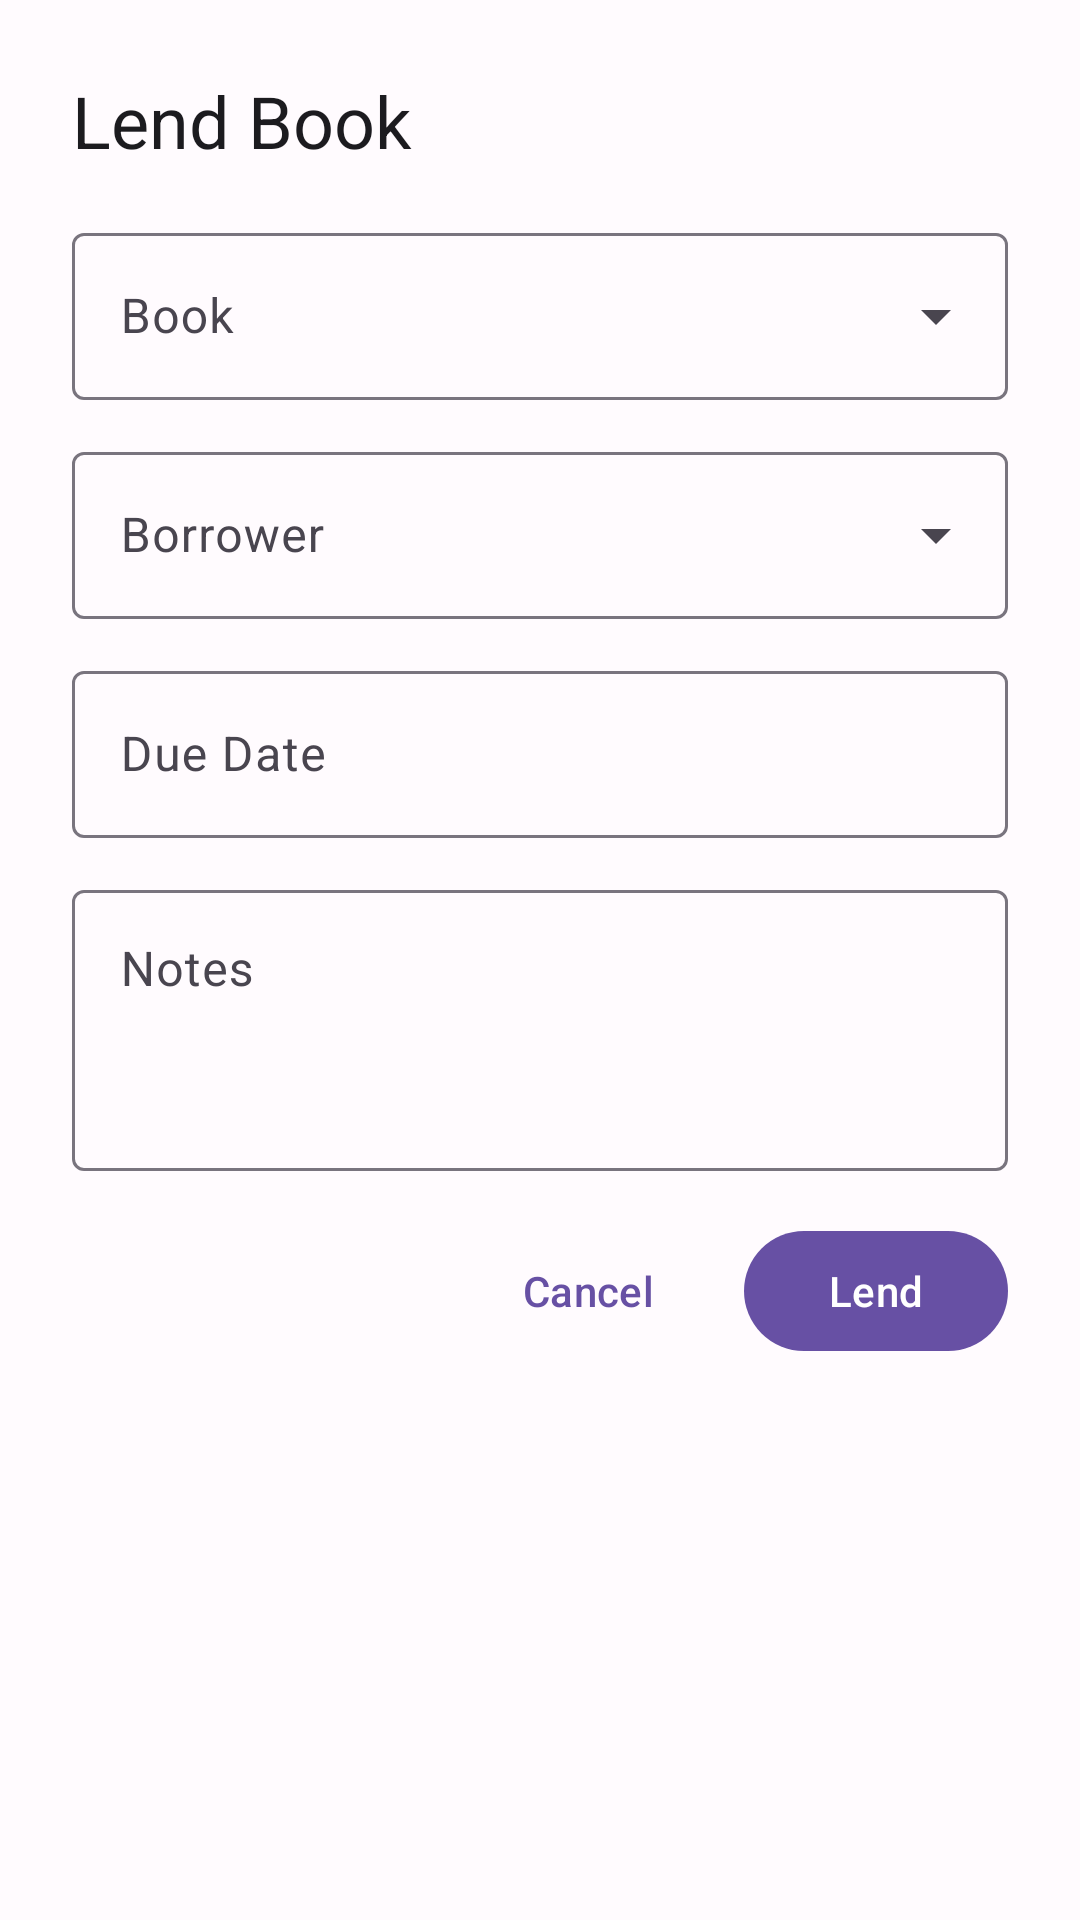

Reconstruct the res/layout file that produces this screen, plus the resources it refers to.
<!-- AndroidManifest.xml: application theme Theme.LibreLibraria -->
<!-- res/layout/bottom_sheet_lend_book.xml -->
<?xml version="1.0" encoding="utf-8"?>
<LinearLayout xmlns:android="http://schemas.android.com/apk/res/android"
    xmlns:app="http://schemas.android.com/apk/res-auto"
    android:layout_width="match_parent"
    android:layout_height="wrap_content"
    android:orientation="vertical"
    android:padding="24dp">

    <TextView
        android:layout_width="wrap_content"
        android:layout_height="wrap_content"
        android:text="@string/lend_book"
        android:textAppearance="?attr/textAppearanceHeadlineSmall"
        android:textColor="?attr/colorOnSurface"
        android:layout_marginBottom="16dp" />

    <com.google.android.material.textfield.TextInputLayout
        android:id="@+id/til_book"
        style="@style/Widget.Material3.TextInputLayout.OutlinedBox.ExposedDropdownMenu"
        android:layout_width="match_parent"
        android:layout_height="wrap_content"
        android:layout_marginBottom="12dp"
        android:hint="@string/book">

        <AutoCompleteTextView
            android:id="@+id/actv_book"
            android:layout_width="match_parent"
            android:layout_height="wrap_content"
            android:inputType="none" />

    </com.google.android.material.textfield.TextInputLayout>

    <com.google.android.material.textfield.TextInputLayout
        android:id="@+id/til_borrower"
        style="@style/Widget.Material3.TextInputLayout.OutlinedBox.ExposedDropdownMenu"
        android:layout_width="match_parent"
        android:layout_height="wrap_content"
        android:layout_marginBottom="12dp"
        android:hint="@string/borrower">

        <AutoCompleteTextView
            android:id="@+id/actv_borrower"
            android:layout_width="match_parent"
            android:layout_height="wrap_content"
            android:inputType="none" />

    </com.google.android.material.textfield.TextInputLayout>

    <com.google.android.material.textfield.TextInputLayout
        android:id="@+id/til_due_date"
        style="@style/Widget.Material3.TextInputLayout.OutlinedBox"
        android:layout_width="match_parent"
        android:layout_height="wrap_content"
        android:layout_marginBottom="12dp"
        android:hint="@string/due_date_full"
        app:endIconMode="custom"
        app:endIconDrawable="@drawable/ic_calendar">

        <com.google.android.material.textfield.TextInputEditText
            android:id="@+id/et_due_date"
            android:layout_width="match_parent"
            android:layout_height="wrap_content"
            android:inputType="none"
            android:focusable="false"
            android:clickable="true" />

    </com.google.android.material.textfield.TextInputLayout>

    <com.google.android.material.textfield.TextInputLayout
        android:id="@+id/til_notes"
        style="@style/Widget.Material3.TextInputLayout.OutlinedBox"
        android:layout_width="match_parent"
        android:layout_height="wrap_content"
        android:hint="@string/notes">

        <com.google.android.material.textfield.TextInputEditText
            android:id="@+id/et_notes"
            android:layout_width="match_parent"
            android:layout_height="wrap_content"
            android:gravity="top"
            android:inputType="textMultiLine|textCapSentences"
            android:minLines="3" />

    </com.google.android.material.textfield.TextInputLayout>

    <LinearLayout
        android:layout_width="match_parent"
        android:layout_height="wrap_content"
        android:orientation="horizontal"
        android:gravity="end"
        android:layout_marginTop="16dp">

        <com.google.android.material.button.MaterialButton
            android:id="@+id/btn_cancel"
            style="@style/Widget.Material3.Button.TextButton"
            android:layout_width="wrap_content"
            android:layout_height="wrap_content"
            android:text="@string/cancel" />

        <com.google.android.material.button.MaterialButton
            android:id="@+id/btn_lend"
            android:layout_width="wrap_content"
            android:layout_height="wrap_content"
            android:layout_marginStart="8dp"
            android:text="@string/lend" />

    </LinearLayout>

</LinearLayout>
<!-- resources referenced by this layout -->
<resources>
  <string name="book">Book</string>
  <string name="borrower">Borrower</string>
  <string name="cancel">Cancel</string>
  <string name="due_date_full">Due Date</string>
  <string name="lend">Lend</string>
  <string name="lend_book">Lend Book</string>
  <string name="notes">Notes</string>
  <color name="md_theme_primary">#6750A4</color>
  <color name="md_theme_onPrimary">#FFFFFF</color>
  <color name="md_theme_primaryContainer">#EADDFF</color>
  <color name="md_theme_onPrimaryContainer">#21005D</color>
  <color name="md_theme_secondary">#625B71</color>
  <color name="md_theme_onSecondary">#FFFFFF</color>
  <color name="md_theme_secondaryContainer">#E8DEF8</color>
  <color name="md_theme_onSecondaryContainer">#1D192B</color>
  <color name="md_theme_tertiary">#7D5260</color>
  <color name="md_theme_onTertiary">#FFFFFF</color>
  <color name="md_theme_tertiaryContainer">#FFD8E4</color>
  <color name="md_theme_onTertiaryContainer">#31111D</color>
  <color name="md_theme_error">#B3261E</color>
  <color name="md_theme_onError">#FFFFFF</color>
  <color name="md_theme_errorContainer">#F9DEDC</color>
  <color name="md_theme_onErrorContainer">#410E0B</color>
  <color name="md_theme_background">#FFFBFE</color>
  <color name="md_theme_onBackground">#1C1B1F</color>
  <color name="md_theme_surface">#FFFBFE</color>
  <color name="md_theme_onSurface">#1C1B1F</color>
  <color name="md_theme_surfaceVariant">#E7E0EC</color>
  <color name="md_theme_onSurfaceVariant">#49454F</color>
  <color name="md_theme_outline">#79747E</color>
  <color name="md_theme_outlineVariant">#CAC4D0</color>
  <style name="ShapeAppearance.LibreLibraria.SmallComponent" parent="ShapeAppearance.Material3.SmallComponent">
          <item name="cornerFamily">rounded</item>
          <item name="cornerSize">8dp</item>
      </style>
  <style name="ShapeAppearance.LibreLibraria.MediumComponent" parent="ShapeAppearance.Material3.MediumComponent">
          <item name="cornerFamily">rounded</item>
          <item name="cornerSize">12dp</item>
      </style>
  <style name="ShapeAppearance.LibreLibraria.LargeComponent" parent="ShapeAppearance.Material3.LargeComponent">
          <item name="cornerFamily">rounded</item>
          <item name="cornerSize">16dp</item>
      </style>
</resources>
